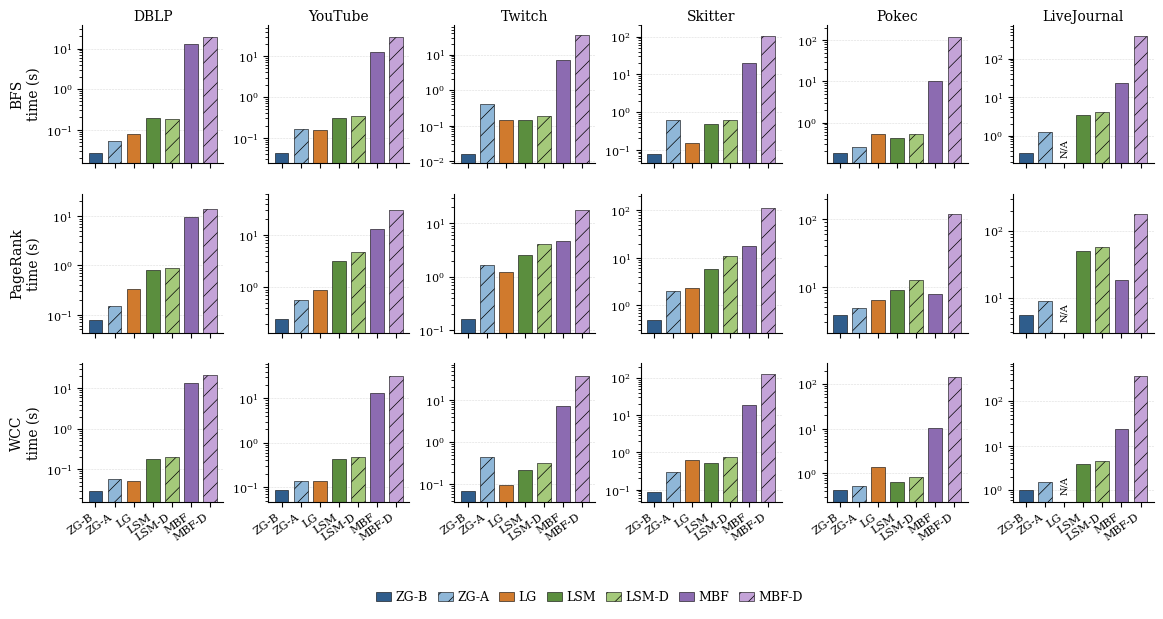

Here is the Python script that generated this plot:
#!/usr/bin/env python3
"""Plot graph query time before/after ZoneGraph final dump and baselines."""

from pathlib import Path

import matplotlib.pyplot as plt
import numpy as np


DATASETS = ["DBLP", "YouTube", "Twitch", "Skitter", "Pokec", "LiveJournal"]
QUERIES = ["BFS", "PageRank", "WCC"]

ZG_BEFORE = {
    "BFS": np.array([0.026914, 0.042919, 0.015887, 0.079379, 0.185206, 0.341869]),
    "PageRank": np.array([0.0786, 0.243987, 0.164126, 0.489104, 3.8072, 5.40071]),
    "WCC": np.array([0.028959, 0.085371, 0.069908, 0.085747, 0.420181, 0.994973]),
}

ZG_AFTER = {
    "BFS": np.array([0.053408, 0.166051, 0.403229, 0.600951, 0.250616, 1.22529]),
    "PageRank": np.array([0.151414, 0.577902, 1.63564, 2.00769, 4.77294, 8.76382]),
    "WCC": np.array([0.056992, 0.135559, 0.433172, 0.2982, 0.518758, 1.49308]),
}

LIVEGRAPH = {
    "BFS": np.array([0.0805436, 0.15158, 0.147265, 0.153366, 0.542994, np.nan]),
    "PageRank": np.array([0.33951, 0.898717, 1.20663, 2.37617, 6.33252, np.nan]),
    "WCC": np.array([0.0528316, 0.13502, 0.0952364, 0.637649, 1.40922, np.nan]),
}

LSMGRAPH = {
    "BFS": np.array([0.191396408, 0.30569013, 0.147846, 0.494324537, 0.411547188, 3.466617011]),
    "PageRank": np.array([0.814450924, 3.16108401, 2.534623026, 5.750116254, 8.874712505, 50.06178904]),
    "WCC": np.array([0.183235263, 0.440698265, 0.212878541, 0.531422759, 0.653071546, 3.812760809]),
}

LSMGRAPH_DEDUP = {
    "BFS": np.array([0.18125103, 0.345500576, 0.190377193, 0.614117868, 0.522896218, 4.016680903]),
    "PageRank": np.array([0.898948651, 4.630487858, 4.039286944, 10.81630277, 12.72835988, 58.42036032]),
    "WCC": np.array([0.20555358, 0.489561878, 0.31318945, 0.765834817, 0.830387633, 4.410231376]),
}

MBFGRAPH = {
    "BFS": np.array([13.0911, 13.0034, 6.88078, 19.5575, 9.99074, 22.9653]),
    "PageRank": np.array([9.63443, 12.9893, 4.70072, 17.6659, 7.82024, 18.3401]),
    "WCC": np.array([13.7446, 13.0392, 7.37041, 19.3516, 10.1674, 24.192]),
}

MBFGRAPH_DEDUP = {
    "BFS": np.array([19.2356, 29.4135, 34.3564, 103.51, 119.289, 379.842]),
    "PageRank": np.array([14.2213, 30.7117, 17.6768, 110.097, 118.724, 180.366]),
    "WCC": np.array([21.1603, 31.1209, 37.8207, 126.143, 147.046, 357.887]),
}


def set_paper_style():
    plt.rcParams.update(
        {
            "font.family": "serif",
            "font.serif": ["Times New Roman", "Times", "DejaVu Serif"],
            "font.size": 10,
            "axes.labelsize": 10,
            "axes.titlesize": 10,
            "xtick.labelsize": 8,
            "ytick.labelsize": 8,
            "legend.fontsize": 9,
            "pdf.fonttype": 42,
            "ps.fonttype": 42,
            "axes.linewidth": 0.8,
            "xtick.major.width": 0.8,
            "ytick.major.width": 0.8,
            "hatch.linewidth": 0.5,
        }
    )


def plot(output_dir: Path):
    set_paper_style()
    output_dir.mkdir(parents=True, exist_ok=True)

    series = [
        ("ZG-B", ZG_BEFORE, "#2F5D8C", ""),
        ("ZG-A", ZG_AFTER, "#8FB7D8", "//"),
        ("LG", LIVEGRAPH, "#D07A2D", ""),
        ("LSM", LSMGRAPH, "#5B8E3E", ""),
        ("LSM-D", LSMGRAPH_DEDUP, "#A4C97A", "//"),
        ("MBF", MBFGRAPH, "#8C6BB1", ""),
        ("MBF-D", MBFGRAPH_DEDUP, "#C4A3D8", "//"),
    ]

    fig, axes = plt.subplots(3, 6, figsize=(11.4, 6.0), sharey=False)
    x = np.arange(len(series))
    width = 0.72
    legend_handles = None

    for row, query in enumerate(QUERIES):
        for col, dataset in enumerate(DATASETS):
            ax = axes[row, col]
            handles = []
            values = []

            for idx, (label, table, color, hatch) in enumerate(series):
                value = table[query][col]
                values.append(value)
                bar = ax.bar(
                    x[idx],
                    0 if np.isnan(value) else value,
                    width,
                    label=label,
                    color=color,
                    edgecolor="black",
                    linewidth=0.4,
                    hatch=hatch,
                )
                handles.append(bar[0])

            finite_values = [v for v in values if not np.isnan(v) and v > 0]
            ax.set_yscale("log")
            ax.set_ylim(min(finite_values) * 0.55, max(finite_values) * 2.0)
            ax.grid(axis="y", which="major", linestyle="--", linewidth=0.4, alpha=0.45)
            ax.set_axisbelow(True)

            if row == 0:
                ax.set_title(dataset, pad=3)
            if col == 0:
                ax.set_ylabel(f"{query}\ntime (s)")

            ax.set_xticks(x)
            if row == 2:
                ax.set_xticklabels([s[0] for s in series], rotation=35, ha="right")
            else:
                ax.set_xticklabels([])

            if np.isnan(LIVEGRAPH[query][col]):
                ax.text(
                    x[2],
                    min(finite_values) * 0.8,
                    "N/A",
                    ha="center",
                    va="bottom",
                    rotation=90,
                    fontsize=7,
                )

            for spine in ["top", "right"]:
                ax.spines[spine].set_visible(False)

            if legend_handles is None:
                legend_handles = handles

    fig.legend(
        legend_handles,
        [s[0] for s in series],
        ncol=7,
        frameon=False,
        loc="upper center",
        bbox_to_anchor=(0.5, 0.03),
        columnspacing=0.8,
        handlelength=1.2,
        handletextpad=0.35,
    )

    fig.subplots_adjust(left=0.055, right=0.995, top=0.955, bottom=0.16, wspace=0.32, hspace=0.22)
    fig.savefig(output_dir / "graph_query_3x6.pdf", bbox_inches="tight", pad_inches=0.01)
    fig.savefig(output_dir / "graph_query_3x6.png", dpi=600, bbox_inches="tight", pad_inches=0.01)


if __name__ == "__main__":
    plot(Path("results/figures"))
